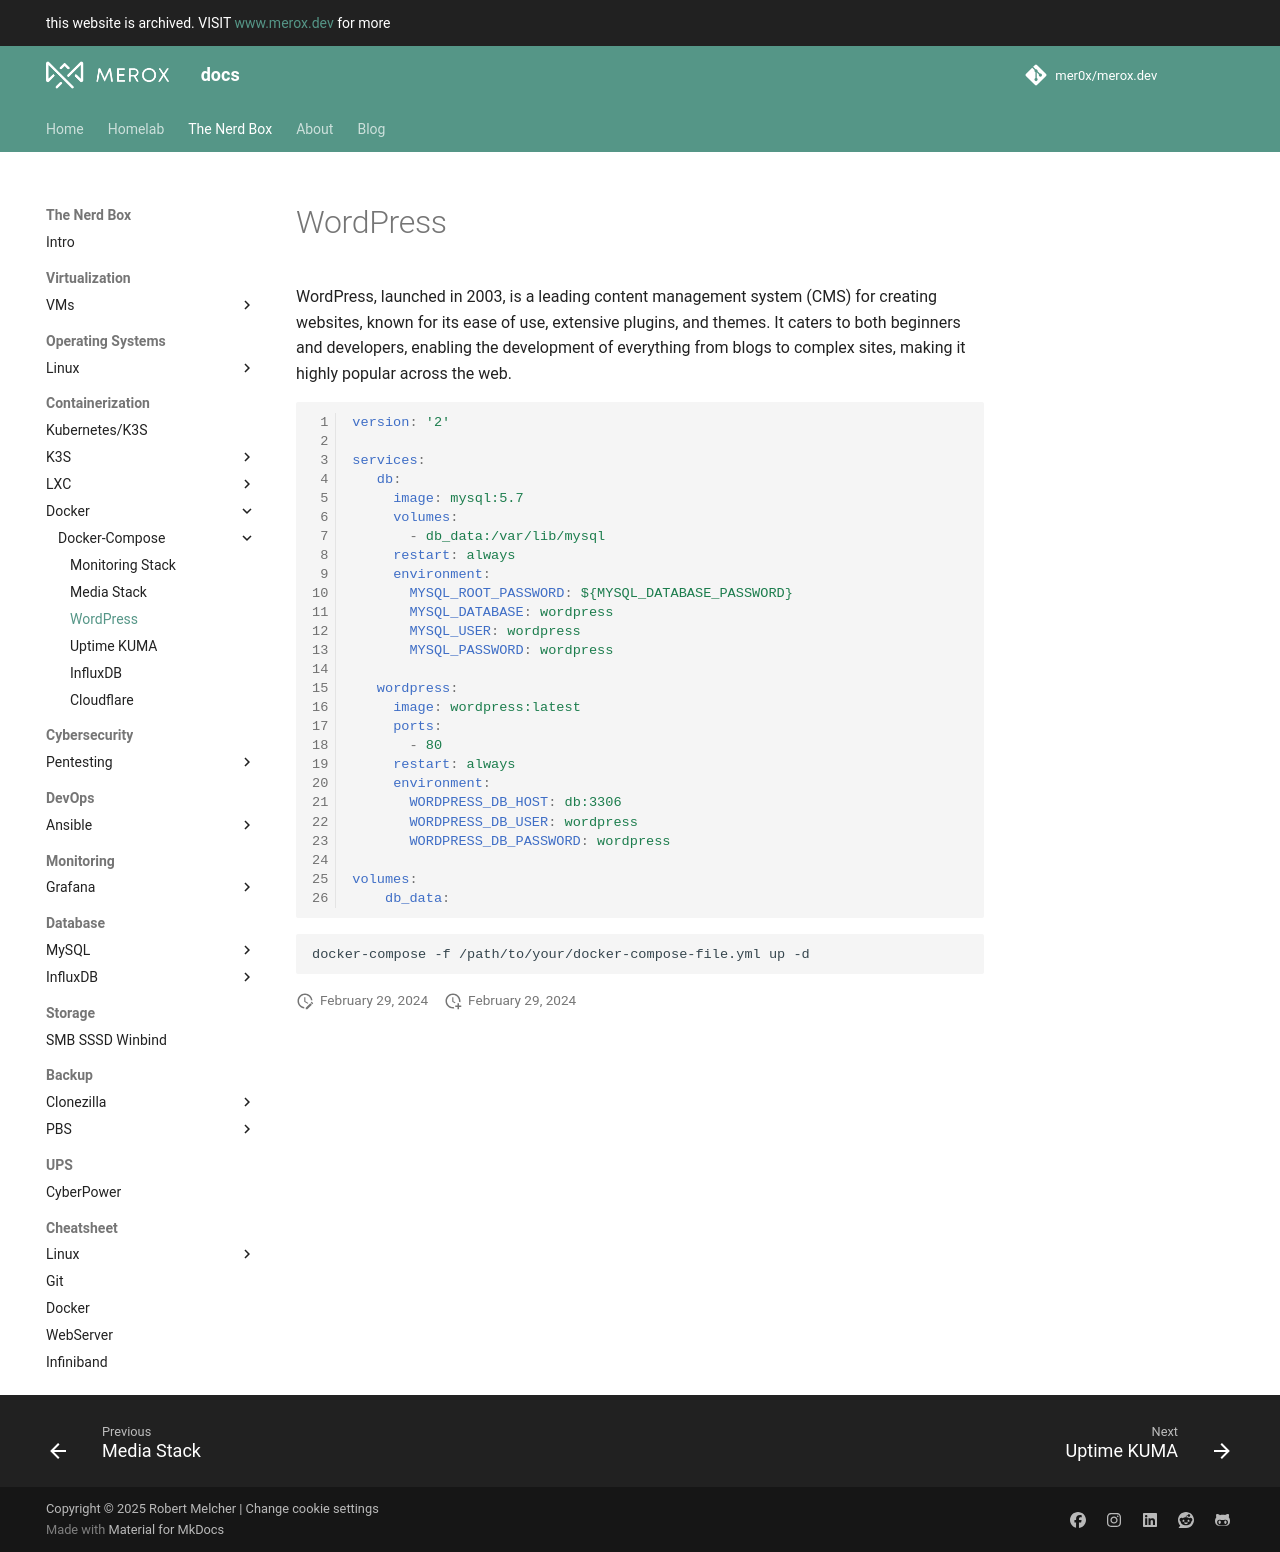

repository: mer0x/docs.merox.dev · page: operations/containerization/docker/docker-compose/wordpress/index.html · generator: mkdocs

# WordPress

WordPress, launched in 2003, is a leading content management system (CMS) for creating websites, known for its ease of use, extensive plugins, and themes. It caters to both beginners and developers, enabling the development of everything from blogs to complex sites, making it highly popular across the web.

``` yaml linenums="1"
version: '2'

services:
   db:
     image: mysql:5.7
     volumes:
       - db_data:/var/lib/mysql
     restart: always
     environment:
       MYSQL_ROOT_PASSWORD: ${MYSQL_DATABASE_PASSWORD}
       MYSQL_DATABASE: wordpress
       MYSQL_USER: wordpress
       MYSQL_PASSWORD: wordpress

   wordpress:
     image: wordpress:latest
     ports:
       - 80
     restart: always
     environment:
       WORDPRESS_DB_HOST: db:3306
       WORDPRESS_DB_USER: wordpress
       WORDPRESS_DB_PASSWORD: wordpress

volumes:
    db_data:
```

```bash 
docker-compose -f /path/to/your/docker-compose-file.yml up -d
```
